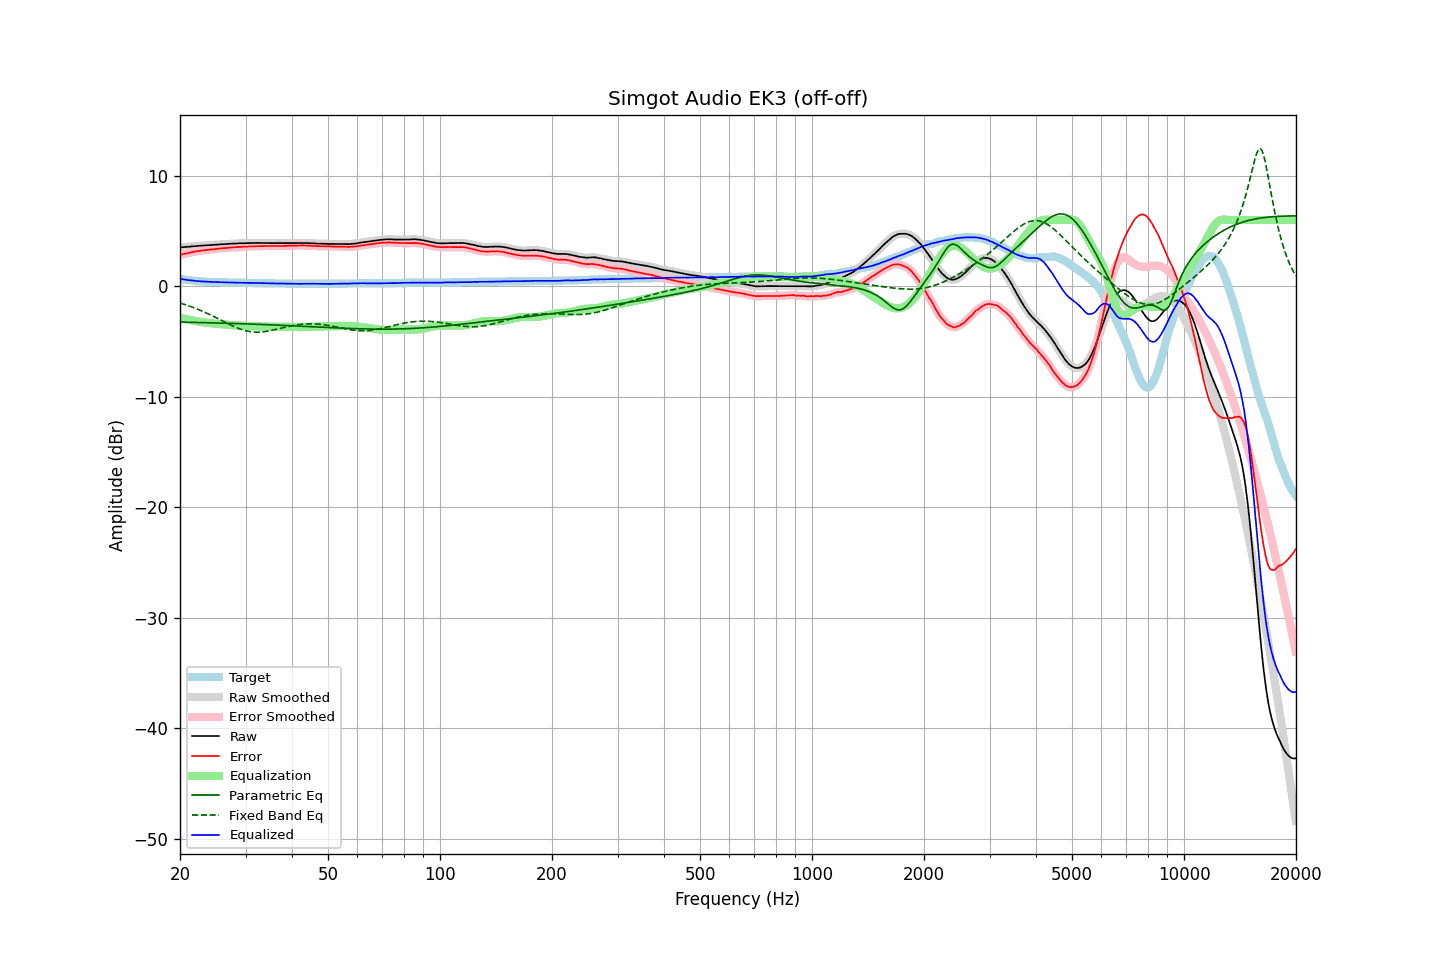

Values plotted in this chart, from the file beside it:
frequency, raw, error, smoothed, error_smoothed, equalization, parametric_eq, fixed_band_eq, equalized_raw, equalized_smoothed, target
20.00, 3.53, 2.85, 3.53, 2.85, -2.85, -3.24, -1.51, 0.68, 0.68, 0.68
20.20, 3.54, 2.89, 3.54, 2.88, -2.88, -3.24, -1.56, 0.66, 0.66, 0.65
20.40, 3.55, 2.92, 3.55, 2.92, -2.92, -3.25, -1.60, 0.63, 0.63, 0.63
20.61, 3.56, 2.95, 3.56, 2.95, -2.95, -3.25, -1.65, 0.61, 0.61, 0.61
20.81, 3.57, 2.98, 3.57, 2.98, -2.98, -3.25, -1.70, 0.59, 0.59, 0.59
21.02, 3.58, 3.01, 3.58, 3.01, -3.01, -3.26, -1.75, 0.57, 0.57, 0.57
21.23, 3.59, 3.04, 3.59, 3.04, -3.04, -3.26, -1.80, 0.54, 0.55, 0.55
21.44, 3.61, 3.08, 3.61, 3.07, -3.07, -3.26, -1.85, 0.54, 0.53, 0.53
21.66, 3.62, 3.11, 3.62, 3.10, -3.10, -3.27, -1.90, 0.52, 0.51, 0.51
21.87, 3.63, 3.13, 3.63, 3.13, -3.13, -3.27, -1.96, 0.50, 0.50, 0.50
22.09, 3.64, 3.16, 3.64, 3.16, -3.16, -3.27, -2.02, 0.48, 0.48, 0.48
22.31, 3.66, 3.19, 3.66, 3.18, -3.18, -3.27, -2.08, 0.48, 0.47, 0.47
22.54, 3.67, 3.21, 3.67, 3.21, -3.21, -3.28, -2.13, 0.46, 0.46, 0.46
22.76, 3.68, 3.23, 3.68, 3.23, -3.23, -3.28, -2.20, 0.45, 0.45, 0.45
22.99, 3.69, 3.25, 3.69, 3.25, -3.25, -3.29, -2.26, 0.44, 0.44, 0.44
23.22, 3.70, 3.27, 3.70, 3.27, -3.27, -3.29, -2.32, 0.43, 0.43, 0.43
23.45, 3.71, 3.29, 3.71, 3.29, -3.29, -3.29, -2.39, 0.42, 0.42, 0.42
23.69, 3.72, 3.31, 3.72, 3.30, -3.30, -3.30, -2.46, 0.42, 0.42, 0.41
23.92, 3.73, 3.32, 3.73, 3.32, -3.32, -3.30, -2.52, 0.41, 0.41, 0.41
24.16, 3.74, 3.34, 3.74, 3.34, -3.34, -3.30, -2.59, 0.40, 0.40, 0.40
24.40, 3.75, 3.35, 3.75, 3.35, -3.35, -3.31, -2.67, 0.40, 0.40, 0.40
24.65, 3.76, 3.37, 3.76, 3.36, -3.37, -3.31, -2.74, 0.39, 0.39, 0.39
24.89, 3.77, 3.38, 3.77, 3.38, -3.38, -3.31, -2.81, 0.39, 0.39, 0.39
25.14, 3.78, 3.40, 3.78, 3.40, -3.40, -3.32, -2.88, 0.38, 0.38, 0.38
25.39, 3.79, 3.42, 3.79, 3.41, -3.41, -3.32, -2.96, 0.38, 0.38, 0.37
25.65, 3.80, 3.43, 3.80, 3.43, -3.43, -3.33, -3.03, 0.37, 0.37, 0.37
25.91, 3.81, 3.45, 3.81, 3.44, -3.44, -3.33, -3.10, 0.37, 0.37, 0.36
26.16, 3.82, 3.46, 3.82, 3.45, -3.45, -3.34, -3.18, 0.36, 0.36, 0.36
26.43, 3.82, 3.46, 3.82, 3.46, -3.47, -3.34, -3.25, 0.35, 0.35, 0.36
26.69, 3.83, 3.48, 3.83, 3.47, -3.48, -3.34, -3.32, 0.35, 0.35, 0.35
26.96, 3.84, 3.49, 3.84, 3.49, -3.49, -3.35, -3.40, 0.35, 0.35, 0.35
27.23, 3.85, 3.51, 3.85, 3.50, -3.50, -3.35, -3.47, 0.35, 0.35, 0.34
27.50, 3.86, 3.52, 3.86, 3.51, -3.51, -3.36, -3.54, 0.35, 0.34, 0.34
27.77, 3.86, 3.52, 3.86, 3.53, -3.52, -3.36, -3.60, 0.33, 0.34, 0.34
28.05, 3.87, 3.54, 3.87, 3.53, -3.53, -3.37, -3.67, 0.33, 0.33, 0.33
28.33, 3.88, 3.55, 3.88, 3.54, -3.54, -3.37, -3.73, 0.33, 0.33, 0.33
28.62, 3.88, 3.55, 3.88, 3.55, -3.55, -3.38, -3.79, 0.32, 0.33, 0.33
28.90, 3.89, 3.57, 3.89, 3.56, -3.56, -3.38, -3.84, 0.33, 0.32, 0.32
29.19, 3.89, 3.57, 3.89, 3.57, -3.57, -3.39, -3.89, 0.32, 0.32, 0.32
29.48, 3.90, 3.58, 3.90, 3.58, -3.58, -3.39, -3.94, 0.32, 0.32, 0.32
29.78, 3.91, 3.59, 3.90, 3.58, -3.58, -3.40, -3.98, 0.32, 0.32, 0.32
30.08, 3.91, 3.59, 3.91, 3.59, -3.59, -3.40, -4.02, 0.32, 0.32, 0.32
30.38, 3.91, 3.60, 3.91, 3.60, -3.60, -3.41, -4.06, 0.31, 0.32, 0.31
30.68, 3.92, 3.61, 3.91, 3.60, -3.60, -3.41, -4.08, 0.31, 0.31, 0.31
30.99, 3.92, 3.61, 3.92, 3.61, -3.61, -3.42, -4.11, 0.31, 0.31, 0.31
31.30, 3.92, 3.61, 3.92, 3.61, -3.62, -3.42, -4.13, 0.30, 0.31, 0.31
31.61, 3.93, 3.63, 3.93, 3.62, -3.62, -3.43, -4.14, 0.31, 0.30, 0.30
31.93, 3.93, 3.63, 3.93, 3.63, -3.63, -3.43, -4.15, 0.30, 0.30, 0.30
32.24, 3.93, 3.63, 3.93, 3.63, -3.63, -3.44, -4.15, 0.30, 0.30, 0.30
32.57, 3.93, 3.64, 3.93, 3.63, -3.64, -3.44, -4.15, 0.29, 0.29, 0.29
32.89, 3.93, 3.64, 3.93, 3.64, -3.64, -3.45, -4.14, 0.29, 0.29, 0.29
33.22, 3.93, 3.64, 3.93, 3.64, -3.64, -3.46, -4.13, 0.29, 0.29, 0.29
33.55, 3.93, 3.65, 3.93, 3.64, -3.64, -3.46, -4.12, 0.29, 0.29, 0.28
33.89, 3.93, 3.65, 3.93, 3.65, -3.64, -3.47, -4.10, 0.28, 0.29, 0.28
34.23, 3.93, 3.65, 3.92, 3.65, -3.64, -3.47, -4.07, 0.28, 0.28, 0.28
34.57, 3.92, 3.65, 3.92, 3.64, -3.64, -3.48, -4.05, 0.27, 0.27, 0.27
34.92, 3.91, 3.64, 3.91, 3.64, -3.64, -3.49, -4.02, 0.26, 0.27, 0.27
35.27, 3.91, 3.64, 3.91, 3.64, -3.64, -3.49, -3.99, 0.26, 0.26, 0.27
35.62, 3.91, 3.65, 3.91, 3.64, -3.64, -3.50, -3.96, 0.26, 0.26, 0.26
35.97, 3.91, 3.65, 3.91, 3.65, -3.64, -3.50, -3.92, 0.26, 0.26, 0.26
... 635 more rows
